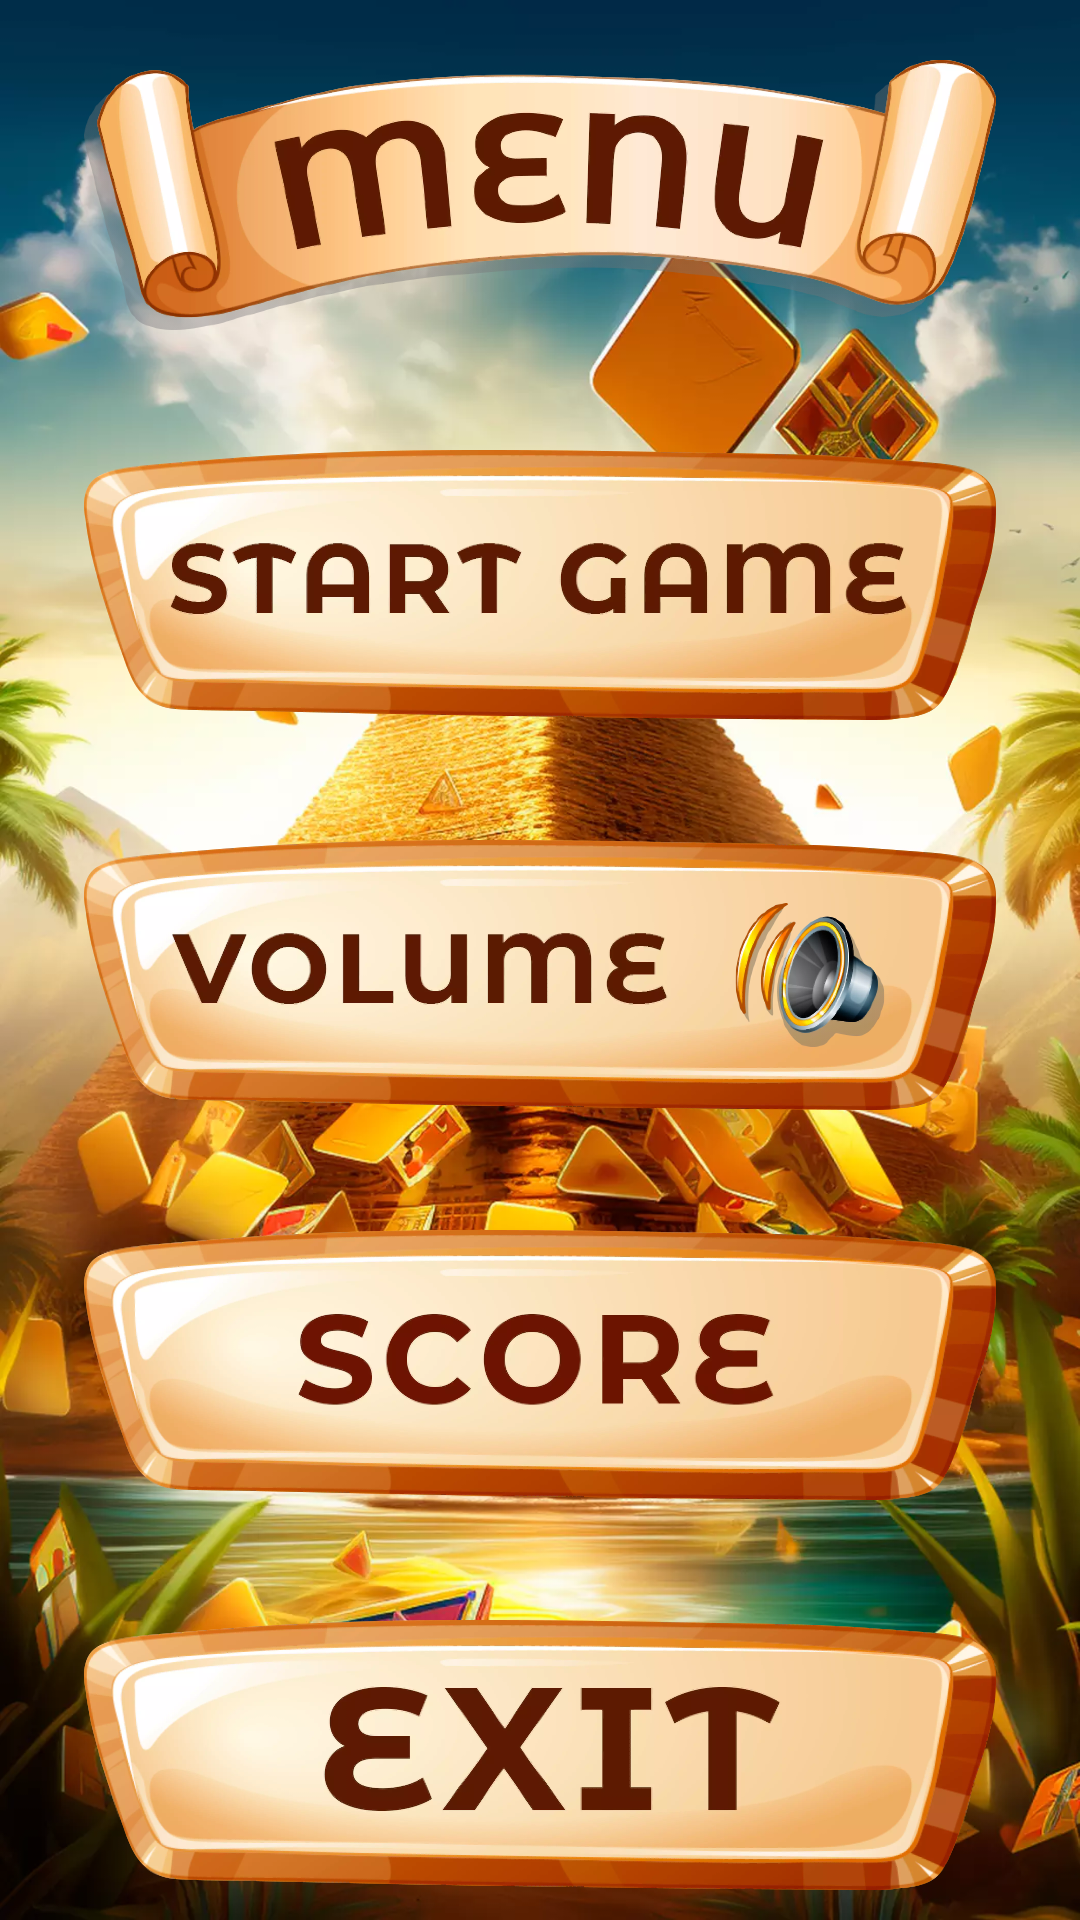

The Android layout XML behind this screen, and the referenced resources:
<!-- AndroidManifest.xml: application theme Theme.PyramidSecrets -->
<!-- res/layout/fragment_menu_pyra_mid.xml -->
<?xml version="1.0" encoding="utf-8"?>
<FrameLayout xmlns:android="http://schemas.android.com/apk/res/android"
    xmlns:tools="http://schemas.android.com/tools"
    android:layout_width="match_parent"
    android:layout_height="match_parent"
    tools:context=".MenuPyraMidFragment">
    <ImageView
        android:layout_width="match_parent"
        android:layout_height="match_parent"
        android:background="@drawable/background_main_pyra_mid"
        android:importantForAccessibility="no"/>
    <LinearLayout
        android:layout_width="wrap_content"
        android:layout_height="match_parent"
        android:orientation="vertical">
        <ImageView
            android:layout_width="match_parent"
            android:layout_height="90dp"
            android:src="@drawable/title_menu_pyra_mid"
            android:importantForAccessibility="no"
            android:layout_marginTop="20dp"/>
        <ImageView
            android:id="@+id/btn_start_pyra_mid_game"
            android:layout_width="match_parent"
            android:layout_height="90dp"
            android:src="@drawable/btn_start_game_pyra_mid"
            android:importantForAccessibility="no"
            android:layout_marginTop="40dp"/>
        <FrameLayout
            android:id="@+id/btn_pyra_mid_volume"
            android:layout_width="match_parent"
            android:layout_height="90dp"
            android:layout_marginTop="40dp">
            <ImageView
                android:layout_width="match_parent"
                android:layout_height="90dp"
                android:src="@drawable/btn_volume_pyra_mid"
                android:importantForAccessibility="no" />
            <ImageView
                android:id="@+id/volume_on_off"
                android:layout_width="50dp"
                android:layout_height="50dp"
                android:src="@drawable/volume_on_pyra_mid"
                android:importantForAccessibility="no"
                android:layout_gravity="center"
                android:layout_marginStart="90dp"/>
        </FrameLayout>
        <ImageView
            android:id="@+id/btn_pyra_mid_score"
            android:layout_width="match_parent"
            android:layout_height="90dp"
            android:src="@drawable/btn_score_pyra_mid"
            android:importantForAccessibility="no"
            android:layout_marginTop="40dp"/>
        <ImageView
            android:id="@+id/btn_pyra_mid_exit"
            android:layout_width="match_parent"
            android:layout_height="90dp"
            android:src="@drawable/btn_exit_pyra_mid"
            android:importantForAccessibility="no"
            android:layout_marginTop="40dp"/>
    </LinearLayout>
</FrameLayout>
<!-- resources referenced by this layout -->
<resources>
  <!-- drawable background_main_pyra_mid: webp bitmap (drawable, 187642 bytes) -->
  <!-- drawable btn_exit_pyra_mid: webp bitmap (drawable, 44918 bytes) -->
  <!-- drawable btn_score_pyra_mid: webp bitmap (drawable, 47062 bytes) -->
  <!-- drawable btn_start_game_pyra_mid: webp bitmap (drawable, 46234 bytes) -->
  <!-- drawable btn_volume_pyra_mid: webp bitmap (drawable, 44678 bytes) -->
  <!-- drawable title_menu_pyra_mid: webp bitmap (drawable, 59392 bytes) -->
  <!-- drawable volume_on_pyra_mid: webp bitmap (drawable, 19726 bytes) -->
  <style name="Theme.PyramidSecrets" parent="Base.Theme.PyramidSecrets" />
  <style name="Base.Theme.PyramidSecrets" parent="Theme.Material3.DayNight.NoActionBar">
          <item name="android:statusBarColor">@color/status_pyra_mid</item>
          <item name="android:windowLightStatusBar">false</item>
      </style>
  <color name="status_pyra_mid">#002A44</color>
</resources>
